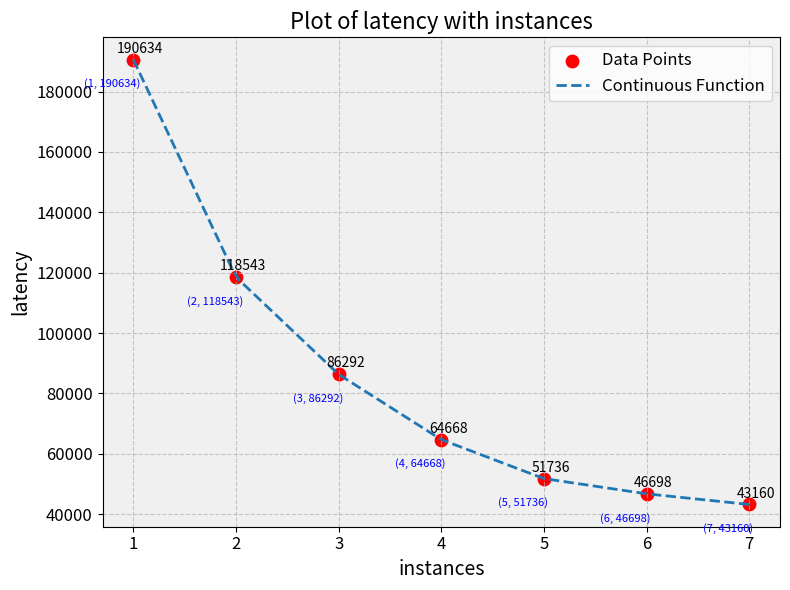
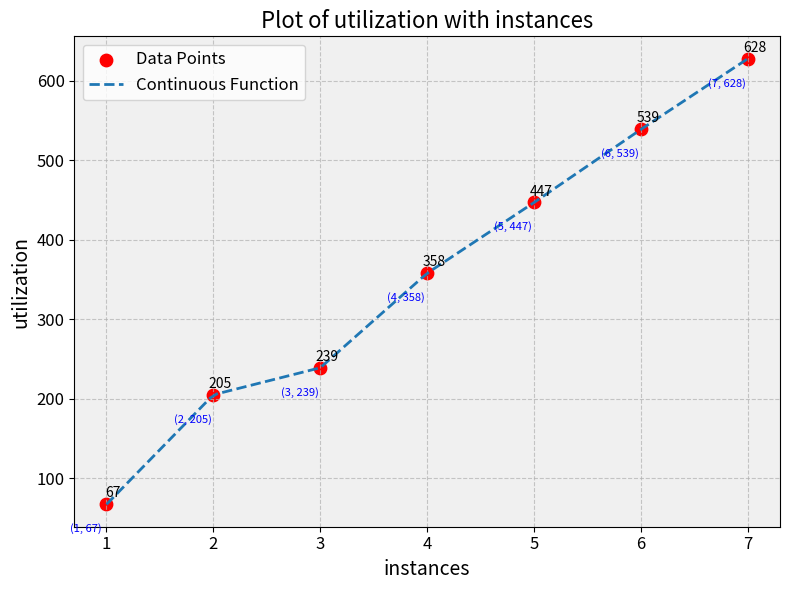
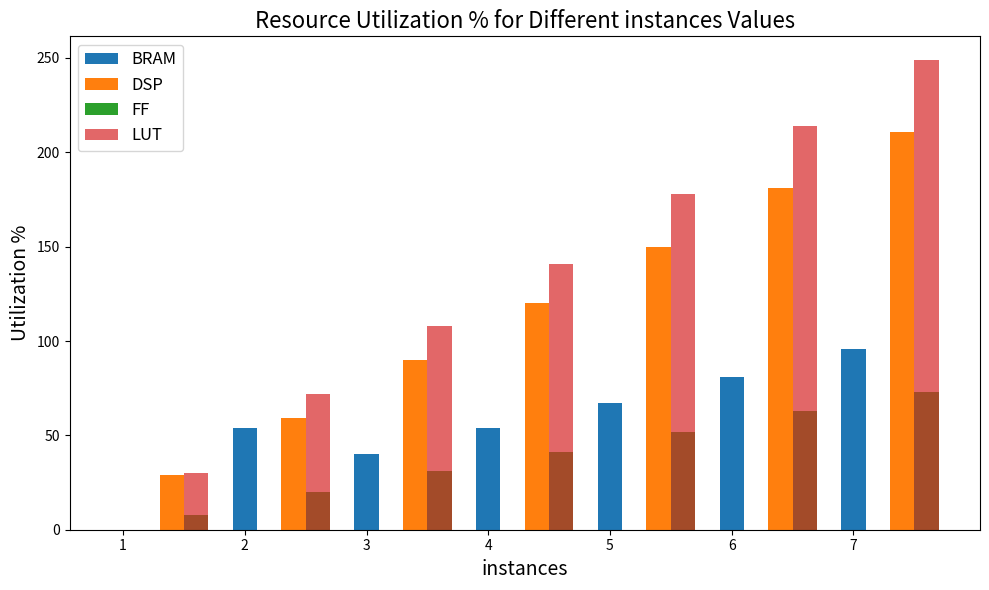

The script that saved these images, in order:
import matplotlib.pyplot as plt
import numpy as np

# Given data points
x = [1, 2, 3, 4, 5, 6, 7]
y = [190634, 118543, 86292, 64668, 51736, 46698, 43160]

# Create a range of x-values for the continuous function
x_continuous = np.linspace(min(x), max(x), 100)

# Interpolate the function using numpy's interp
y_continuous = np.interp(x_continuous, x, y)

# Plot the data points as a scatter plot with customizations
plt.figure(figsize=(8, 6))  # Set the size of the figure
plt.scatter(x, y, color='red', label='Data Points', marker='o', s=80)  # Use circles for markers

# Plot the continuous function as a line
plt.plot(x_continuous, y_continuous, label='Continuous Function', linestyle='--', linewidth=2)

plt.xlabel('instances', fontsize=14)  # Set the label and its font size for the x-axis
plt.ylabel('latency', fontsize=14)  # Set the label and its font size for the y-axis
plt.title('Plot of latency with instances', fontsize=16)  # Set the title and its font size
plt.grid(True, linestyle='--', alpha=0.7)  # Add grid lines with a dashed style and reduced opacity
plt.legend(fontsize=12)  # Set the legend font size

# Customizing the tick labels on both axes
plt.xticks(x, fontsize=12)  # Set custom x-axis tick labels using the values in the 'x' list
plt.yticks(fontsize=12)  # Set the font size of y-axis tick labels

# Adding a background color to the plot
ax = plt.gca()
ax.set_facecolor('#f0f0f0')  # Choose any color you like

# Adding annotations for each point with the values
for i, txt in enumerate(y):
    plt.annotate(txt, (x[i], y[i]), textcoords="offset points", xytext=(5, 5), ha='center', fontsize=10)
    plt.annotate(f"({x[i]}, {y[i]})", (x[i], y[i]), textcoords="offset points", xytext=(-15, -20), ha='center', fontsize=8, color='blue')

# Display the plot (optional, you can save it to a file if you prefer)
plt.tight_layout()  # Adjust spacing for a cleaner look
plt.show()


# Given data points
x = [1, 2, 3, 4, 5, 6, 7]
y = [67, 205, 239, 358, 447, 539, 628]

# Create a range of x-values for the continuous function
x_continuous = np.linspace(min(x), max(x), 100)

# Interpolate the function using numpy's interp
y_continuous = np.interp(x_continuous, x, y)

# Plot the data points as a scatter plot with customizations
plt.figure(figsize=(8, 6))  # Set the size of the figure
plt.scatter(x, y, color='red', label='Data Points', marker='o', s=80)  # Use circles for markers

# Plot the continuous function as a line
plt.plot(x_continuous, y_continuous, label='Continuous Function', linestyle='--', linewidth=2)

plt.xlabel('instances', fontsize=14)  # Set the label and its font size for the x-axis
plt.ylabel('utilization', fontsize=14)  # Set the label and its font size for the y-axis
plt.title('Plot of utilization with instances', fontsize=16)  # Set the title and its font size
plt.grid(True, linestyle='--', alpha=0.7)  # Add grid lines with a dashed style and reduced opacity
plt.legend(fontsize=12)  # Set the legend font size

# Customizing the tick labels on both axes
plt.xticks(x, fontsize=12)  # Set custom x-axis tick labels using the values in the 'x' list
plt.yticks(fontsize=12)  # Set the font size of y-axis tick labels

# Adding a background color to the plot
ax = plt.gca()
ax.set_facecolor('#f0f0f0')  # Choose any color you like

# Adding annotations for each point with the values
for i, txt in enumerate(y):
    plt.annotate(txt, (x[i], y[i]), textcoords="offset points", xytext=(5, 5), ha='center', fontsize=10)
    plt.annotate(f"({x[i]}, {y[i]})", (x[i], y[i]), textcoords="offset points", xytext=(-15, -20), ha='center', fontsize=8, color='blue')

# Display the plot (optional, you can save it to a file if you prefer)
plt.tight_layout()  # Adjust spacing for a cleaner look
plt.show()


# i=1 BRAM=0 DSP=29 FF = 8 LUT =30
# i=2 BRAM=54 DSP=59 FF =20 LUT =72
# i=3 BRAM=40 DSP=90 FF =31 LUT =108
# i=4 BRAM=54 DSP=120 FF =41 LUT =141
# i=5 BRAM=67 DSP=150 FF =52 LUT =178
# i=6 BRAM=81 DSP=181 FF =63 LUT =214
# i=7 BRAM=96 DSP=211 FF =73 LUT =249

import matplotlib.pyplot as plt

# Given data
i_values = [1, 2, 3, 4, 5, 6, 7]
BRAM_values = [0, 54, 40, 54, 67, 81, 96]
DSP_values = [29, 59, 90, 120, 150, 181, 211]
FF_values = [8, 20, 31, 41, 52, 63, 73]
LUT_values = [30, 72, 108, 141, 178, 214, 249]

# Create the bar plot
plt.figure(figsize=(10, 6))  # Set the size of the figure
bar_width = 0.2  # Set the width of the bars

# Shift the x positions for each set of bars to prevent overlap
bar_positions_i = [i for i in range(len(i_values))]
bar_positions_BRAM = [pos + bar_width for pos in bar_positions_i]
bar_positions_DSP = [pos + 2 * bar_width for pos in bar_positions_i]
bar_positions_FF = [pos + 3 * bar_width for pos in bar_positions_i]

# Plot the bars for each value
plt.bar(bar_positions_i, BRAM_values, bar_width, label='BRAM')
plt.bar(bar_positions_DSP, DSP_values, bar_width, label='DSP')
plt.bar(bar_positions_FF, FF_values, bar_width, label='FF')
plt.bar(bar_positions_FF, LUT_values, bar_width, label='LUT', alpha=0.7)  # Add LUT bars with reduced opacity

plt.xlabel('instances', fontsize=14)  # Set the label and its font size for the x-axis
plt.ylabel('Utilization %', fontsize=14)  # Set the label and its font size for the y-axis
plt.title('Resource Utilization % for Different instances Values', fontsize=16)  # Set the title and its font size
plt.xticks(bar_positions_i, i_values)  # Set custom x-axis tick labels using the 'i_values' list
plt.legend(fontsize=12)  # Set the legend font size

# Display the plot (optional, you can save it to a file if you prefer)
plt.tight_layout()  # Adjust spacing for a cleaner look
plt.show()
